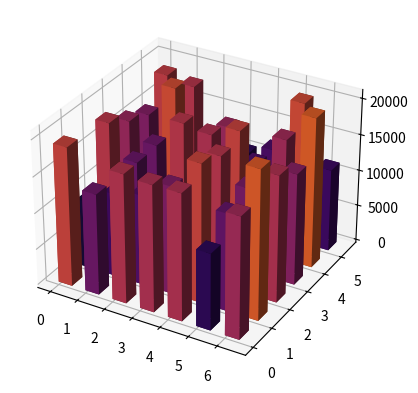

Write Python code to recreate this figure. (Note: this script raises an exception after producing the figure.)
from mpl_toolkits.mplot3d import Axes3D
import matplotlib.pyplot as plt
import matplotlib.cm as cm           # import colormap stuff!
import numpy as np

fig = plt.figure()
ax1 = fig.add_subplot(111, projection='3d')

x3 = [  0,1,2,3,4,5,6,
        0,1,2,3,4,5,6,
        0,1,2,3,4,5,6,
        0,1,2,3,4,5,6,
        0,1,2,3,4,5,6,
        0,1,2,3,4,5,6,]

y3 = [0,0,0,0,0,0,0,
      1,1,1,1,1,1,1,
      2,2,2,2,2,2,2,
      3,3,3,3,3,3,3,
      4,4,4,4,4,4,4,
      5,5,5,5,5,5,5,]

z3 = np.zeros(42)

dx = np.ones(42)/2
dy = np.ones(42)/2
dz = [119168.8,113929.6,117783.2,117468.8,117487.2,110590.4,116730.4,
109360.0,111545.6,112471.2,114912.8,119135.2,113468.0,120588.0,
118131.2,113756.8,107446.4,108380.8,117896.8,114607.2,117496.8,
116260.0,113954.4,118045.6,117527.2,119099.2,112444.0,115400.8,
115064.0,119762.4,107252.8,116360.8,112356.8,116764.0,120772.0,
118568.0,117939.2,111432.0,110524.0,112056.0,119636.0,111428.0,]-np.full(42, 100000)

#tots els stiters.
'''
stiter10 = [
116680.0,107243.2,118894.4,103192.0,108631.2,108114.4,107992.8,
118643.2,112129.6,110488.8,114290.4,117864.8,115528.8,118293.6,
123784.8,110008.0,109162.4,115356.0,109049.6,114940.8,113799.2,
111928.8,116284.0,111760.8,112768.0,108074.4,108501.6,118990.4,
111084.0,111888.0,117865.6,121212.8,122336.0,108959.2,111008.0,
111992.0,116824.8,114240.8,109884.8,112412.0,110396.0,113428.0,
]
stiter20 = [
112440.0,115782.4,112656.0,110090.4,112560.0,118645.6,114544.0,
112260.0,112502.4,119980.0,113804.0,117832.8,120340.0,115300.8,
120177.6,113607.2,118596.0,106417.6,127113.6,111898.4,113211.2,
113488.0,114275.2,115022.4,108969.6,112542.4,106804.8,112760.0,
120552.0,112672.8,119344.8,110466.4,121200.0,113497.6,115471.2,
122272.0,103312.8,113704.0,113675.2,115160.0,114552.0,113828.0,
]
stiter30 = [
110308.8,114864.8,127475.2,107705.6,106876.0,122228.0,122680.0,
104020.0,125090.4,113036.8,112606.4,114433.6,120225.6,110097.6,
104580.0,113864.0,110237.6,107105.6,124494.4,115290.4,116007.2,
106794.4,116232.0,115389.6,117810.4,108856.8,117756.0,120357.6,
111088.0,119184.0,116542.4,117069.6,119052.8,114720.8,108284.0,
115604.0,113457.6,114516.0,106864.0,108676.0,111965.6,121692.0,
]
stiter40 = [
117657.6,113384.8,122517.6,108448.0,112302.4,126447.2,116172.8,
115518.4,112543.2,112123.2,115758.4,113020.8,122788.8,121402.4,
116333.6,110981.6,120054.4,106524.8,120000.8,112914.4,109152.0,
116065.6,126539.2,115951.2,121422.4,109541.6,113712.0,111029.6,
111644.0,126448.8,113335.2,119516.0,115500.0,117976.0,113813.6,
114000.0,117844.8,113886.4,110766.4,117856.0,112504.0,114828.8,
]
stiter50 = [
117515.2,112256.8,118601.6,116862.4,112609.6,116524.0,110425.6,
123828.0,110137.6,116733.6,117341.6,109289.6,119277.6,105657.6,
108875.2,112109.6,121467.2,118774.4,115149.6,114008.8,114360.0,
112807.2,109865.6,117668.0,116233.6,109684.8,105644.8,111118.4,
116736.8,112340.8,115245.6,112640.8,131892.0,117612.0,119716.0,
116372.0,118221.6,109748.8,112368.8,109405.6,111956.0,111404.0,
]
stiter60 = [
114788.0,117761.6,111972.0,118876.8,119015.2,109263.2,118509.6,
110904.0,118297.6,112748.0,117392.0,124648.8,111826.4,119544.0,
118256.0,113777.6,116962.4,112102.4,113359.2,116817.6,116082.4,
115493.6,112507.2,122840.0,116352.8,111428.0,113257.6,113437.6,
124460.0,109274.4,116617.6,115343.2,109796.0,116332.0,123484.0,
120240.0,119822.4,104718.4,110066.4,120664.0,110312.0,111220.0,
]
stiter70 = [
108545.6,115112.8,123080.8,112724.0,117812.8,116885.6,110083.2,
110016.8,111596.0,117201.6,120627.2,119690.4,116376.8,116090.4,
118219.2,105820.8,118200.8,113572.8,116724.8,112243.2,107253.6,
128392.0,115317.6,109507.2,118515.2,115526.4,115384.0,108315.2,
106352.0,114740.8,119836.0,119720.0,110120.0,109608.0,120969.6,
112224.0,106888.8,105172.0,113524.8,119576.8,123972.0,112664.0,
]
stiter80 = [
112428.8,113828.8,119986.4,117476.0,110873.6,116318.4,111555.2,
112521.6,114029.6,115284.8,114812.8,113735.2,106664.0,106322.4,
113228.0,121315.2,118115.2,109668.8,120836.0,119868.8,107510.4,
110756.8,115324.8,123116.8,110532.8,116104.8,118148.0,121800.0,
106767.2,117964.8,123752.0,111283.2,108704.8,118364.0,113084.8,
112736.0,116589.6,118639.2,118963.2,112744.0,119104.8,110748.0,
]
stiter90 = [
116702.4,120038.4,111386.4,123323.2,113968.0,112232.8,118752.0,
114292.8,117944.8,109152.8,120558.4,119828.8,118106.4,116412.8,
110758.4,114472.8,117746.4,121982.4,116298.4,115628.0,119219.2,
115696.8,104736.0,116927.2,117872.0,118902.4,126712.0,114781.6,
108170.4,116854.4,111247.2,113233.6,101748.0,112940.0,111768.0,
118288.0,116808.0,122040.8,111556.0,115600.0,109276.0,114728.0,
]
stiter100 = [
119168.8,113929.6,117783.2,117468.8,117487.2,110590.4,116730.4,
109360.0,111545.6,112471.2,114912.8,119135.2,113468.0,120588.0,
118131.2,113756.8,107446.4,108380.8,117896.8,114607.2,117496.8,
116260.0,113954.4,118045.6,117527.2,119099.2,112444.0,115400.8,
115064.0,119762.4,107252.8,116360.8,112356.8,116764.0,120772.0,
118568.0,117939.2,111432.0,110524.0,112056.0,119636.0,111428.0,
]
'''

cmap = cm.get_cmap('inferno') # Get desired colormap
max_height = np.max(dz)   # get range of colorbars
min_height = np.min(dz)

# scale each z to [0,1], and get their rgb values
rgba = [cmap((k-min_height)/max_height) for k in dz] 

ax1.bar3d(x3, y3, z3, dx, dy, dz, color=rgba)

k = [0,1,5,25,125,625,3125]
lambd = [0,1.0,0.1,0.01,0.001,1.0E-4,1.0E-5,1.0E-6]

ax1.w_yaxis.set_ticklabels(k)
ax1.w_xaxis.set_ticklabels(lambd)

ax1.set_ylabel('k')
ax1.set_xlabel('lambda')
ax1.set_zlabel('heurística-100000')

plt.show()
